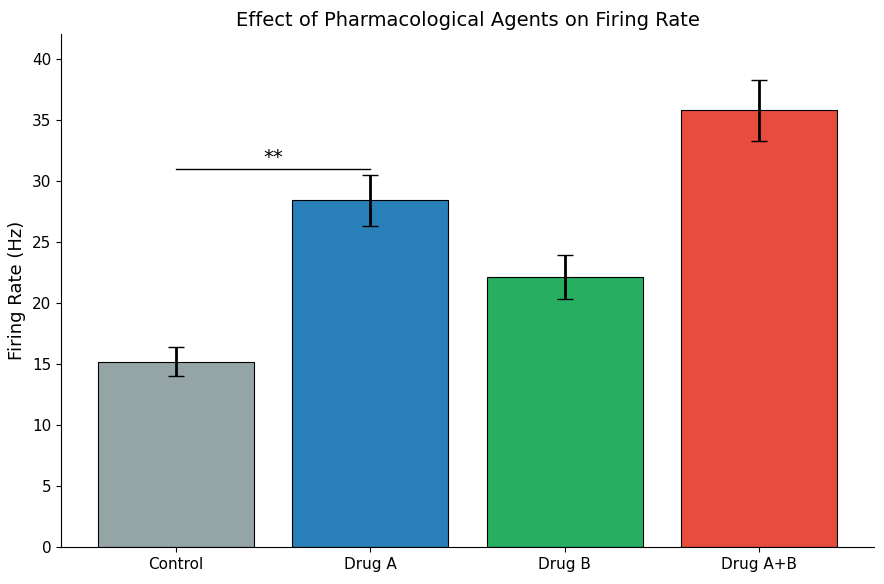
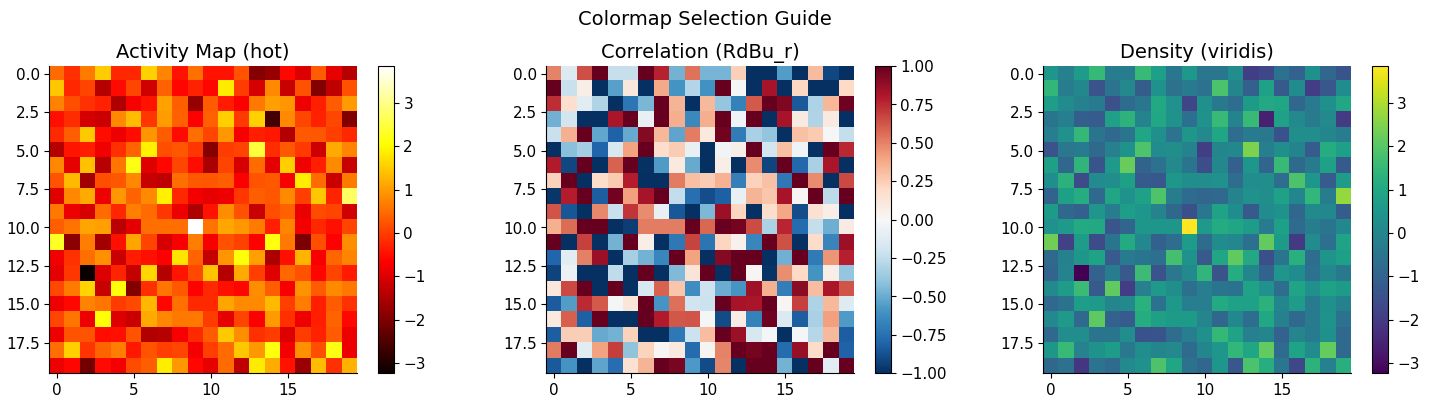

Write the Python code that produced these figures, in order.
"""
Lecture 8.5: Plot Customization and Style
"""

import matplotlib.pyplot as plt
import numpy as np

# Apply professional settings at the top of your script
plt.rcParams.update(
    {
        "font.size": 12,
        "axes.labelsize": 13,
        "axes.titlesize": 14,
        "xtick.labelsize": 11,
        "ytick.labelsize": 11,
        "legend.fontsize": 11,
        "axes.spines.top": False,  # Remove top border
        "axes.spines.right": False,  # Remove right border
    }
)

np.random.seed(42)
fig, ax = plt.subplots(figsize=(9, 6))

conditions = ["Control", "Drug A", "Drug B", "Drug A+B"]
means = [15.2, 28.4, 22.1, 35.8]
sems = [1.2, 2.1, 1.8, 2.5]
colors = ["#95A5A6", "#2980B9", "#27AE60", "#E74C3C"]

x = np.arange(len(conditions))
bars = ax.bar(
    x,
    means,
    yerr=sems,
    capsize=6,
    color=colors,
    edgecolor="black",
    linewidth=0.8,
    error_kw={"linewidth": 2, "ecolor": "black"},
)

# Add a significance bracket between Control and Drug A
ax.plot([0, 1], [31, 31], "k-", linewidth=1)
ax.text(0.5, 31.5, "**", ha="center", fontsize=14)

ax.set_xticks(x)
ax.set_xticklabels(conditions)
ax.set_ylabel("Firing Rate (Hz)")
ax.set_title("Effect of Pharmacological Agents on Firing Rate")
ax.set_ylim(0, 42)

plt.tight_layout()
plt.savefig("figure_8-5-1_rcParams.png", dpi=300, bbox_inches="tight")
print("Professional Plot Styling with rcParams example completed...")

# Colormap quick reference for neuroscience:
# 'hot'       — sequential, dark to bright; dramatic visual impact
# 'viridis'   — sequential, perceptually uniform, colorblind-safe
# 'RdBu_r'    — diverging; good for correlations and z-scores
# 'coolwarm'  — diverging; intuitive warm/cool distinction
# 'gray'      — for microscopy images and anatomical figures

fig, axes = plt.subplots(1, 3, figsize=(15, 4))

# Use the same random data for fair comparison across colormaps
np.random.seed(42)
data = np.random.randn(20, 20)

colormaps = ["hot", "RdBu_r", "viridis"]
titles = ["Activity Map (hot)", "Correlation (RdBu_r)", "Density (viridis)"]

for ax, cmap, title in zip(axes, colormaps, titles):
    if cmap == "RdBu_r":
        im = ax.imshow(data, cmap="RdBu_r", vmin=-1, vmax=1)
    else:
        im = ax.imshow(data, cmap=cmap, aspect="equal")
    plt.colorbar(im, ax=ax)
    ax.set_title(title)

plt.suptitle("Colormap Selection Guide", fontsize=14)
plt.tight_layout()
plt.savefig("figure_8-5-2_colormaps.png", dpi=300, bbox_inches="tight")
print("Colormap Selection example completed...")

plt.rcdefaults()

"""
A more targeted approach for notebooks where you want different styles in
different cells is to use plt.style.context() as a context manager:

with plt.style.context('seaborn-v0_8-whitegrid'):
    fig, ax = plt.subplots()
    ax.plot([1, 2, 3], [4, 5, 6])
    plt.show()
# Outside the 'with' block, original rcParams are restored
"""
